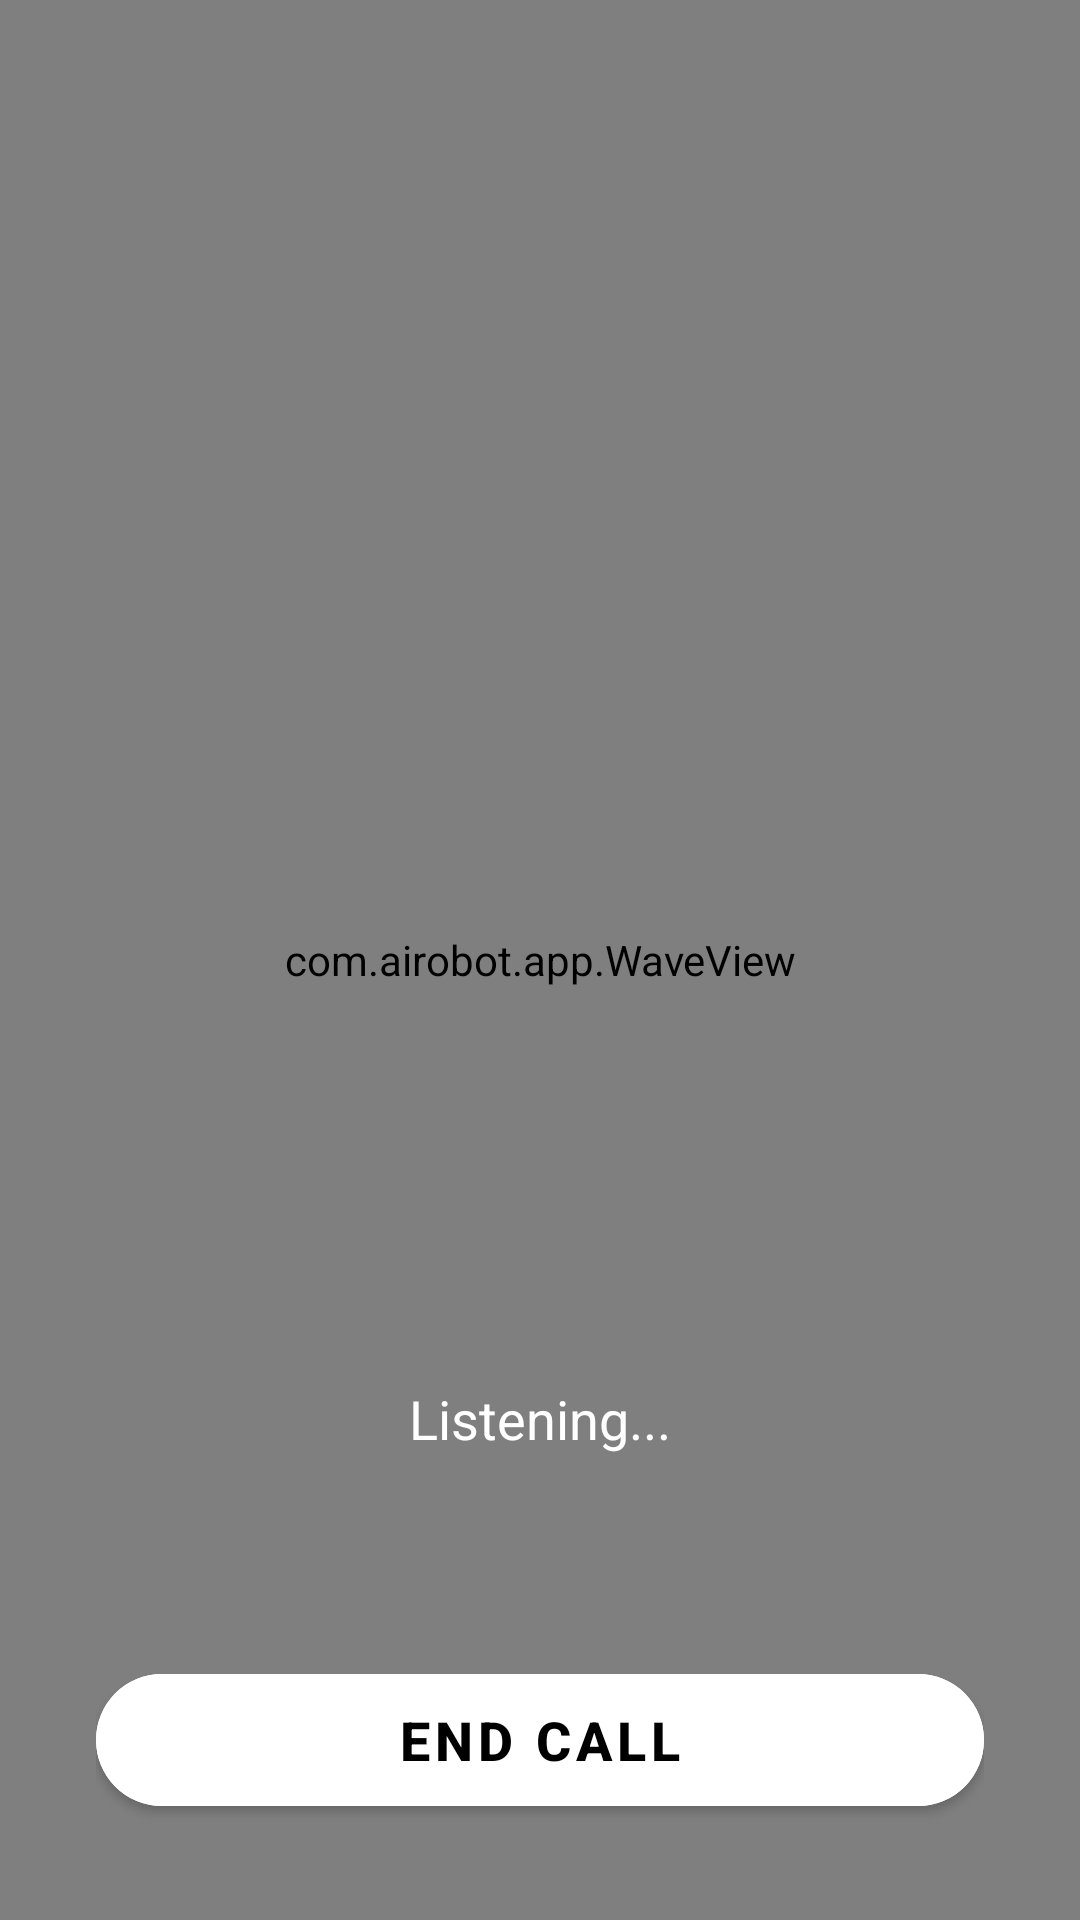

Here is an Android app screen rendered from its layout file. Give the layout XML and the strings, colors and styles it references.
<!-- AndroidManifest.xml: application theme Theme.AIRobot -->
<!-- res/layout/activity_ai_mode.xml -->
<?xml version="1.0" encoding="utf-8"?>
<FrameLayout xmlns:android="http://schemas.android.com/apk/res/android"
    android:layout_width="match_parent"
    android:layout_height="match_parent"
    android:background="#0D1117">

    <com.airobot.app.WaveView
        android:id="@+id/waveView"
        android:layout_width="match_parent"
        android:layout_height="match_parent"/>

    <LinearLayout
        android:layout_width="match_parent"
        android:layout_height="match_parent"
        android:orientation="vertical"
        android:gravity="bottom"
        android:padding="32dp">

        <TextView
            android:id="@+id/tvStatus"
            android:layout_width="match_parent"
            android:layout_height="wrap_content"
            android:text="Listening..."
            android:textColor="#FFFFFF"
            android:textSize="18sp"
            android:gravity="center"
            android:paddingBottom="16dp"/>

        <TextView
            android:id="@+id/tvDetected"
            android:layout_width="match_parent"
            android:layout_height="wrap_content"
            android:text=""
            android:textColor="#00BCD4"
            android:textSize="14sp"
            android:gravity="center"
            android:paddingBottom="32dp"/>

        <com.google.android.material.button.MaterialButton
            android:id="@+id/btnEndCall"
            android:layout_width="match_parent"
            android:layout_height="56dp"
            android:text="End call"
            android:textSize="18sp"
            android:textStyle="bold"
            android:backgroundTint="#FFFFFF"
            android:textColor="#000000"
            app:cornerRadius="28dp"
            xmlns:app="http://schemas.android.com/apk/res-auto"/>

    </LinearLayout>

</FrameLayout>
<!-- resources referenced by this layout -->
<resources>
  <style name="Theme.AIRobot" parent="Theme.MaterialComponents.DayNight.NoActionBar">
          <item name="colorPrimary">#00BCD4</item>
          <item name="colorPrimaryVariant">#0097A7</item>
          <item name="colorOnPrimary">#FFFFFF</item>
          <item name="android:windowBackground">#0D1117</item>
      </style>
</resources>
